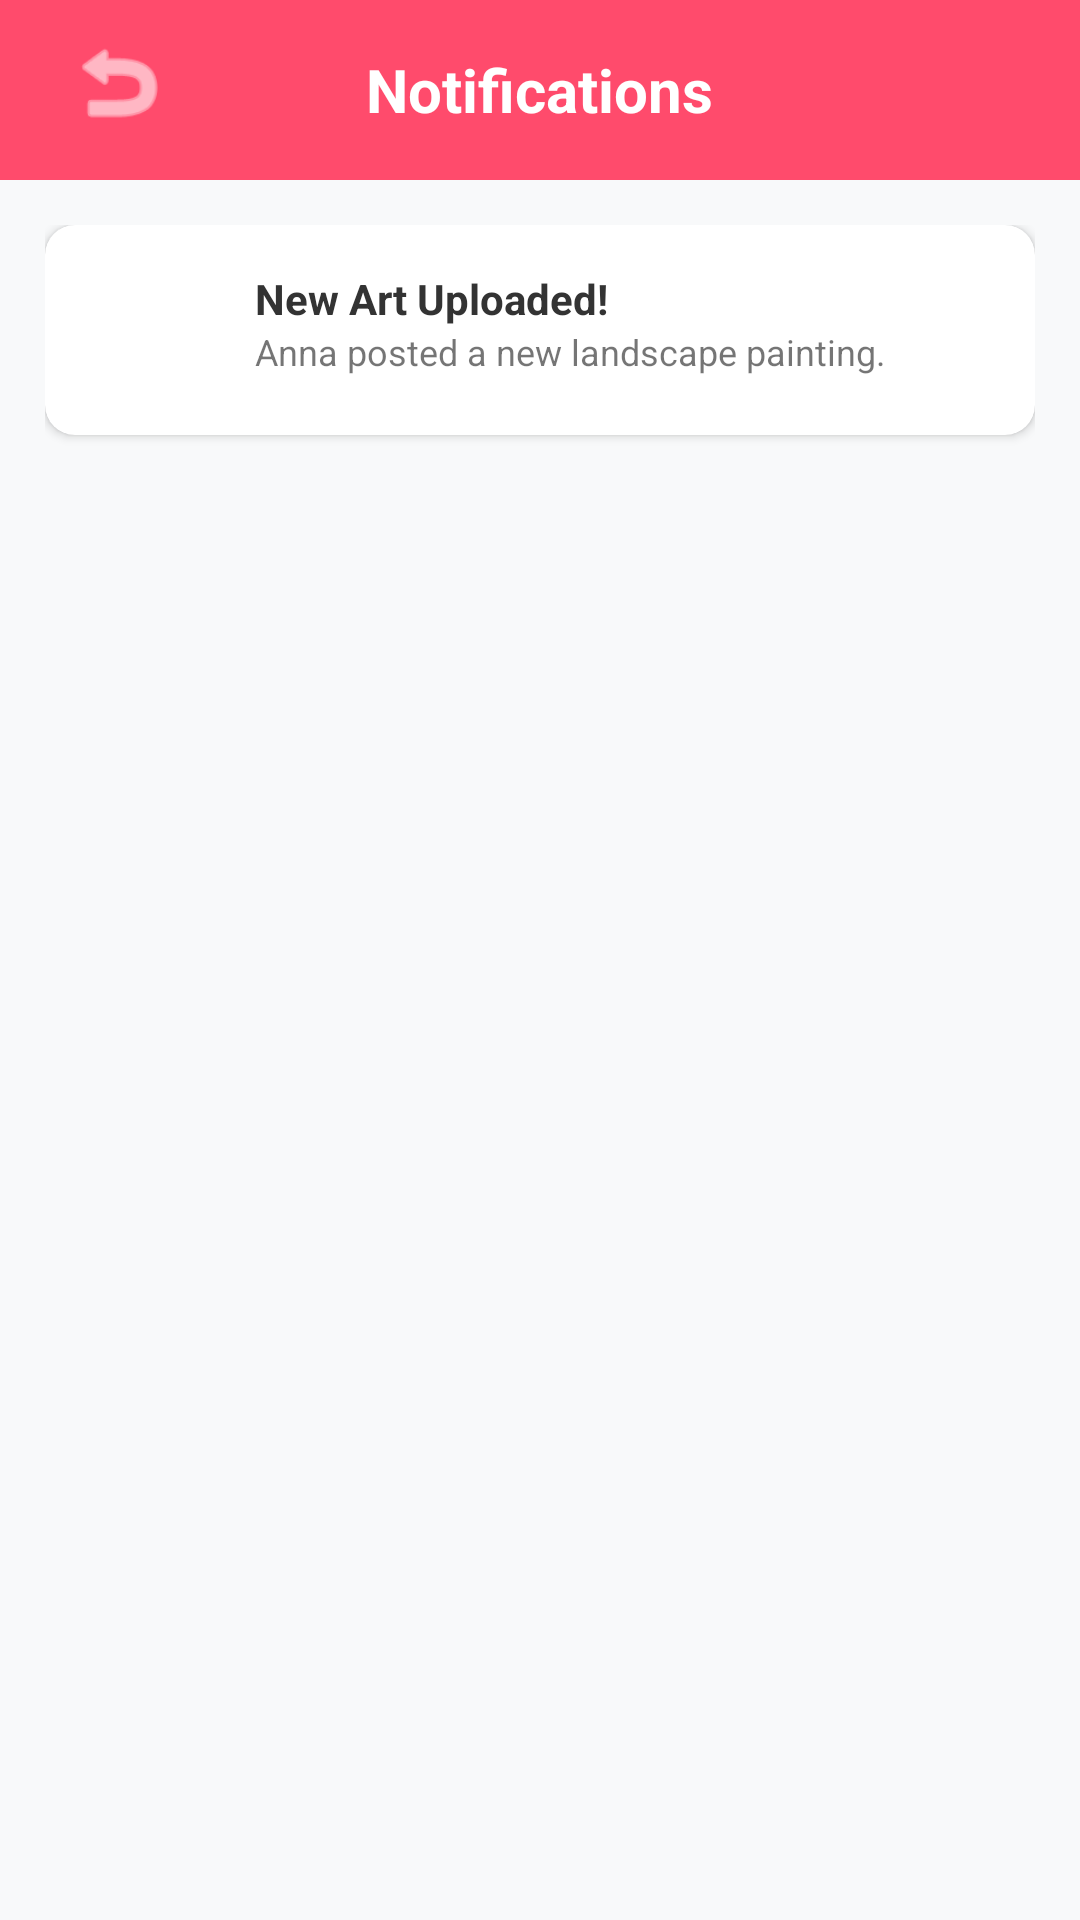

Here is an Android app screen rendered from its layout file. Give the layout XML and the strings, colors and styles it references.
<!-- AndroidManifest.xml: application theme Theme.RooHub -->
<!-- res/layout/activity_notification.xml -->
<?xml version="1.0" encoding="utf-8"?>
<LinearLayout xmlns:android="http://schemas.android.com/apk/res/android"
    xmlns:app="http://schemas.android.com/apk/res-auto"
    android:layout_width="match_parent"
    android:layout_height="match_parent"
    android:orientation="vertical"
    android:background="#F8F9FA">

    <RelativeLayout
        android:layout_width="match_parent"
        android:layout_height="60dp"
        android:background="#FF4B6C"
        android:padding="10dp">

        <ImageView
            android:id="@+id/btnBack"
            android:layout_width="35dp"
            android:layout_height="35dp"
            android:layout_marginStart="12dp"
            android:src="@android:drawable/ic_menu_revert"
            app:tint="@android:color/white" />

        <TextView
            android:layout_width="wrap_content"
            android:layout_height="wrap_content"
            android:layout_centerInParent="true"
            android:text="Notifications"
            android:textColor="@android:color/white"
            android:textSize="20sp"
            android:textStyle="bold" />
    </RelativeLayout>

    <ScrollView
        android:layout_width="match_parent"
        android:layout_height="match_parent">

        <LinearLayout
            android:layout_width="match_parent"
            android:layout_height="wrap_content"
            android:orientation="vertical"
            android:padding="15dp">

            <androidx.cardview.widget.CardView
                android:layout_width="match_parent"
                android:layout_height="wrap_content"
                android:layout_marginBottom="10dp"
                app:cardCornerRadius="10dp">

                <LinearLayout
                    android:layout_width="match_parent"
                    android:layout_height="wrap_content"
                    android:padding="15dp"
                    android:orientation="horizontal">

                    <ImageView
                        android:layout_width="40dp"
                        android:layout_height="40dp"
                        android:src="@drawable/ic_bell"
                        app:tint="#FF4B6C" />

                    <LinearLayout
                        android:layout_width="wrap_content"
                        android:layout_height="wrap_content"
                        android:layout_marginStart="15dp"
                        android:orientation="vertical">

                        <TextView
                            android:layout_width="wrap_content"
                            android:layout_height="wrap_content"
                            android:text="New Art Uploaded!"
                            android:textStyle="bold"
                            android:textColor="#333333"/>

                        <TextView
                            android:layout_width="wrap_content"
                            android:layout_height="wrap_content"
                            android:text="Anna posted a new landscape painting."
                            android:textSize="12sp"/>
                    </LinearLayout>
                </LinearLayout>
            </androidx.cardview.widget.CardView>

        </LinearLayout>
    </ScrollView>

</LinearLayout>
<!-- resources referenced by this layout -->
<resources>
  <style name="Theme.RooHub" parent="Theme.MaterialComponents.DayNight.DarkActionBar">
          
          <item name="colorPrimary">@color/purple_500</item>
          <item name="colorPrimaryVariant">@color/purple_700</item>
          <item name="colorOnPrimary">@color/white</item>
          
          <item name="colorSecondary">@color/teal_200</item>
          <item name="colorSecondaryVariant">@color/teal_700</item>
          <item name="colorOnSecondary">@color/black</item>
          
          <item name="android:statusBarColor">?attr/colorPrimaryVariant</item>
          
      </style>
  <!-- not gathered from this repository: default colours our renderer supplied (Android Studio template values) -->
  <color name="purple_500">#FF6200EE</color>
  <color name="purple_700">#FF3700B3</color>
  <color name="teal_200">#FF03DAC5</color>
  <color name="teal_700">#FF018786</color>
  <color name="black">#FF000000</color>
  <color name="white">#FFFFFFFF</color>
</resources>
